Image classification data set "divider_cleanliness" (GajananRanmal/divider- on GitHub). Class labels (3): clean, dirty, medium.

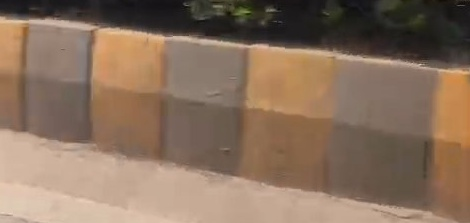
Label: medium

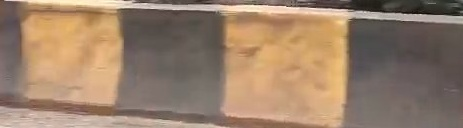
Label: medium

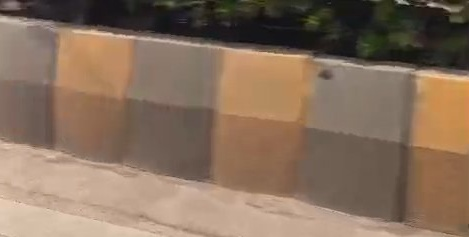
Label: medium

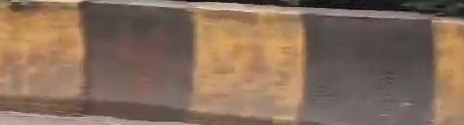
Label: medium

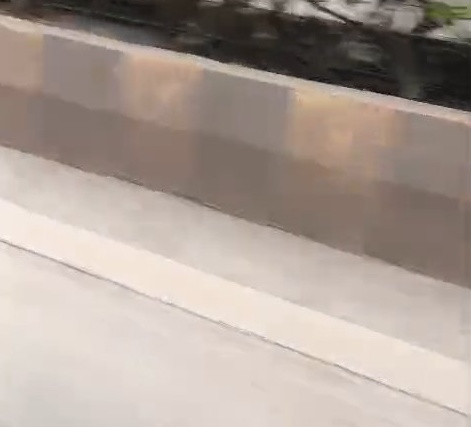
Label: dirty

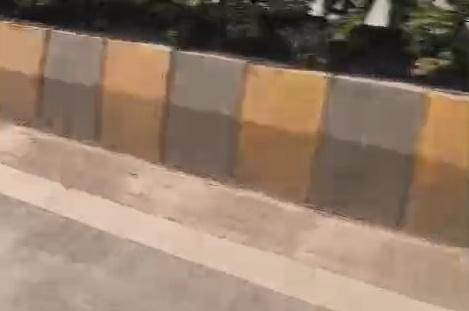
Label: medium
